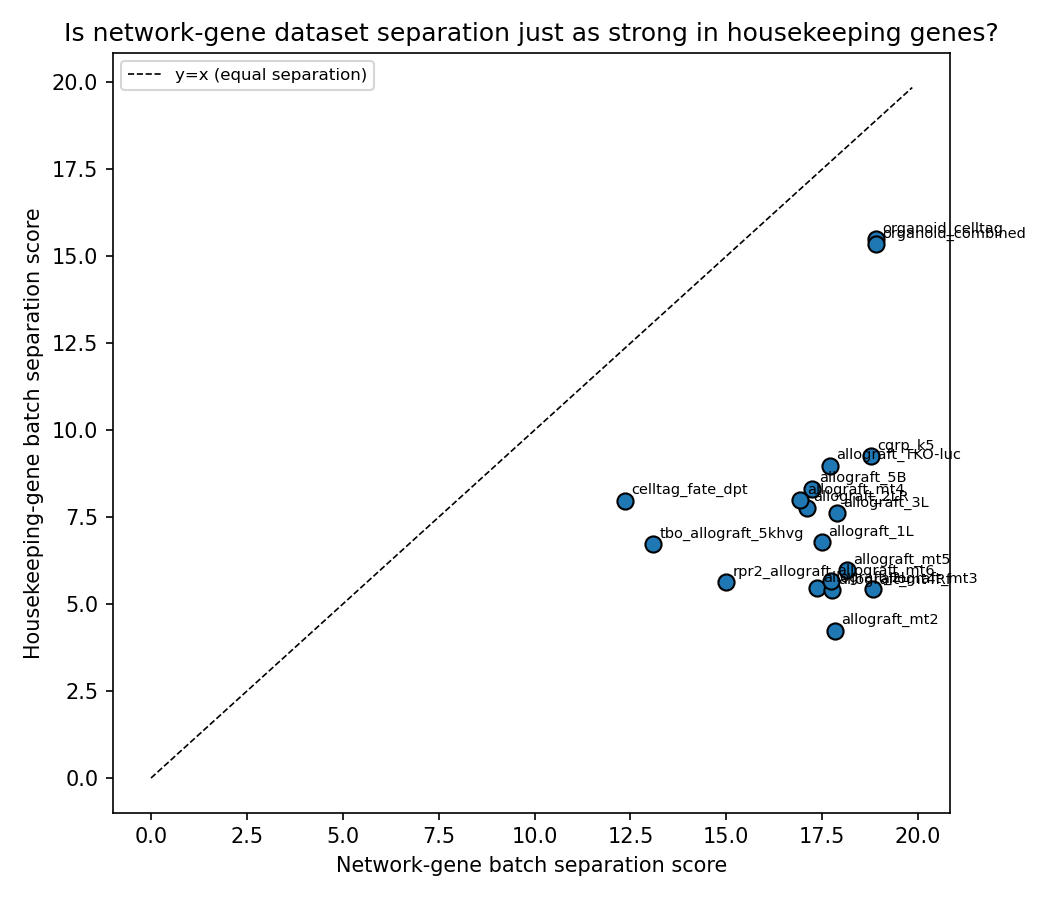

Data behind this chart, as committed beside it:
name, network_gene_batch_separation, housekeeping_gene_batch_separation, mean_r2
allograft_1L, 17.49, 6.778, 0.3583
allograft_2L, 17.37, 5.457, 0.279
allograft_2LR, 17.1, 7.775, 0.2926
allograft_3L, 17.89, 7.614, 0.1834
allograft_5B, 17.24, 8.319, 0.1519
allograft_TKO-luc, 17.71, 8.982, 0.5498
allograft_mt2, 17.84, 4.238, 0.1144
allograft_mt3, 18.83, 5.436, 0.1096
allograft_mt4, 16.93, 7.977, 0.2411
allograft_mt4Rf, 17.76, 5.408, 0.2368
allograft_mt5, 18.13, 5.966, 0.2538
allograft_mt6, 17.72, 5.671, 0.2539
celltag_fate_dpt, 12.36, 7.977, 
cgrp_k5, 18.76, 9.246, 0.08795
organoid_celltag, 18.9, 15.5, 
organoid_combined, 18.89, 15.35, 0.0996
rpr2_allograft, 14.99, 5.641, 
tbo_allograft_5khvg, 13.09, 6.734, 0.1289
